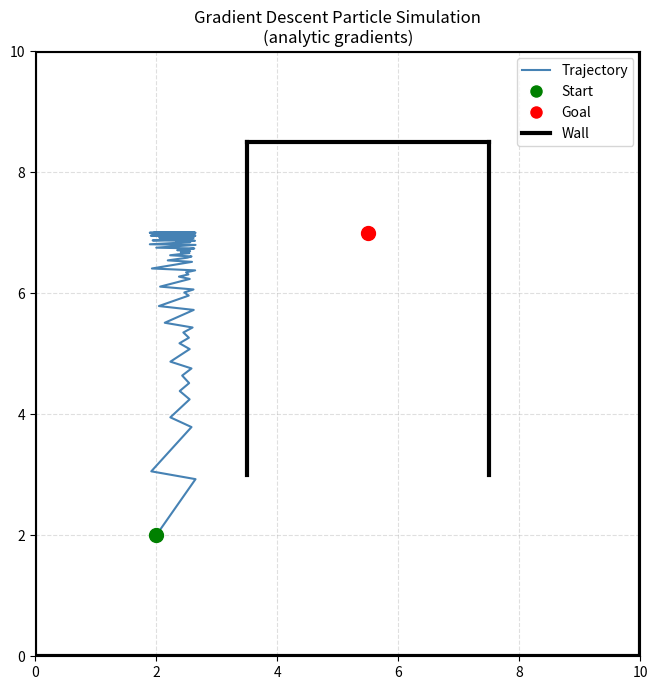

The script that saved this image:
import numpy as np
import matplotlib.pyplot as plt
from matplotlib.lines import Line2D

EPS = 1e-8   # safeguard against division by zero when x lies on the wall


# ─────────────────────────────────────────────
# 1. Goal cost + analytic gradient
# ─────────────────────────────────────────────

def goal_cost(x, g):
    """C_goal = 0.5 * ||x - g||²"""
    diff = x - g
    return 0.5 * np.dot(diff, diff)


def grad_goal(x, g):
    """
    Analytic gradient of C_goal.

    Derivation:
        C_goal = 0.5 * (x - g)·(x - g)
        dC/dx  = (x - g)

    Descending this gradient moves x toward g.
    """
    return x - g


# ─────────────────────────────────────────────
# 2. Point-to-segment: distance + closest point
# ─────────────────────────────────────────────

def point_to_segment(x, a, b):
    """
    Returns (d, p) where:
      d = shortest distance from x to segment [a, b]
      p = closest point on the segment to x

    Steps:
      1. Project (x - a) onto (b - a) to get scalar t.
      2. Clamp t to [0, 1] so p stays on the segment.
      3. p = a + t*(b - a),  d = ||x - p||
    """
    v = b - a
    t = np.dot(x - a, v) / np.dot(v, v)
    t = np.clip(t, 0.0, 1.0)
    p = a + t * v
    d = np.linalg.norm(x - p)
    return d, p


# ─────────────────────────────────────────────
# 3. Wall penalty + analytic gradient
# ─────────────────────────────────────────────

def wall_cost(x, a, b, R, w):
    """
    C_wall = 0.5 * w * (R - d)²   if d < R
           = 0                      otherwise
    """
    d, _ = point_to_segment(x, a, b)
    if d < R:
        return 0.5 * w * (R - d) ** 2
    return 0.0


def grad_wall_penalty(x, a, b, R, w):
    """
    Analytic gradient of C_wall via the chain rule.

    Derivation:
        d      = ||x - p||          (distance to closest point p on segment)

        dC/dd  = -w * (R - d)       (outer derivative of the quadratic)

        dd/dx  = (x - p) / d        (gradient of Euclidean distance)

                 This formula holds whether p is in the segment interior
                 (t clamped) or at an endpoint — in both cases p is fixed
                 relative to the perpendicular direction of x, so the
                 along-segment component vanishes.

        Chain rule:
        grad C_wall = dC/dd * dd/dx
                    = -w * (R - d) * (x - p) / max(d, eps)   if d < R
                    = 0                                        otherwise
    """
    d, p = point_to_segment(x, a, b)
    if d >= R:
        return np.zeros_like(x)
    return -w * (R - d) * (x - p) / max(d, EPS)


# ─────────────────────────────────────────────
# 4. Total cost + total gradient
# ─────────────────────────────────────────────

def total_cost(x, g, walls):
    """Sum of goal cost and all wall penalties."""
    cost = goal_cost(x, g)
    for wall in walls:
        cost += wall_cost(x, wall['a'], wall['b'], wall['R'], wall['w'])
    return cost


def total_gradient(x, g, walls):
    """
    Analytic gradient of the total cost:
        grad C = grad C_goal + sum_i grad C_wall_i
    """
    grad = grad_goal(x, g)
    for wall in walls:
        grad = grad + grad_wall_penalty(x, wall['a'], wall['b'],
                                        wall['R'], wall['w'])
    return grad


# ─────────────────────────────────────────────
# 5. Simulation loop
# ─────────────────────────────────────────────

def run_simulation(x0, g, walls, alpha=0.001, n_steps=500):
    """
    Gradient descent:   x <- x - alpha * grad C(x)

    Uses the fully analytic gradient — no finite differences.
    Wall avoidance emerges purely from cost minimisation.
    """
    x = x0.copy()
    trajectory = [x.copy()]

    for _ in range(n_steps):
        grad = total_gradient(x, g, walls)
        x = x - alpha * grad
        trajectory.append(x.copy())

    return np.array(trajectory)


# ─────────────────────────────────────────────
# 6. Plotting
# ─────────────────────────────────────────────

def plot_results(trajectory, x0, g, walls):
    fig, ax = plt.subplots(figsize=(7, 7))

    ax.plot(trajectory[:, 0], trajectory[:, 1],
            color='steelblue', linewidth=1.5, zorder=2)

    ax.scatter(*x0, color='green', s=100, zorder=5)
    ax.scatter(*g,  color='red',   s=100, zorder=5)

    for wall in walls:
        ax.plot([wall['a'][0], wall['b'][0]],
                [wall['a'][1], wall['b'][1]],
                color='black', linewidth=3, zorder=4)

    legend_handles = [
        Line2D([0], [0], color='steelblue', label='Trajectory'),
        Line2D([0], [0], marker='o', color='w', markerfacecolor='green',
               markersize=10, label='Start'),
        Line2D([0], [0], marker='o', color='w', markerfacecolor='red',
               markersize=10, label='Goal'),
        Line2D([0], [0], color='black', linewidth=3, label='Wall'),
    ]
    ax.legend(handles=legend_handles)
    ax.set_xlim(0, 10)
    ax.set_ylim(0, 10)
    ax.set_aspect('equal')
    ax.set_title("Gradient Descent Particle Simulation\n(analytic gradients)")
    ax.grid(True, linestyle='--', alpha=0.4)
    plt.tight_layout()
    plt.show()


# ─────────────────────────────────────────────
# 7. Main
# ─────────────────────────────────────────────

if __name__ == "__main__":
    # Start is outside and offset so the direct path to the goal is blocked
    # by the left leg of the n-shape.  The particle must go around the outside
    # and enter through the open bottom gap.
    x0 = np.array([2.0, 2.0])
    g  = np.array([5.5, 7.0])

    # ── Outer square boundary [0,10]×[0,10] ──────────────────────────────────
    # Same penalty framework as every other wall — no special boundary logic.
    boundary_R = 1.0
    boundary_w = 80.0
    boundary_walls = [
        {'a': np.array([ 0.0,  0.0]), 'b': np.array([10.0,  0.0]),  # bottom
         'R': boundary_R, 'w': boundary_w},
        {'a': np.array([10.0,  0.0]), 'b': np.array([10.0, 10.0]),  # right
         'R': boundary_R, 'w': boundary_w},
        {'a': np.array([10.0, 10.0]), 'b': np.array([ 0.0, 10.0]),  # top
         'R': boundary_R, 'w': boundary_w},
        {'a': np.array([ 0.0, 10.0]), 'b': np.array([ 0.0,  0.0]),  # left
         'R': boundary_R, 'w': boundary_w},
    ]

    # ── n-shaped interior enclosure ───────────────────────────────────────────
    #
    #   (3.5,8.5)────────────(7.5,8.5)   ← top bar
    #      │                     │
    #      │    goal (5.5,7.0)   │
    #      │                     │
    #   (3.5,3.0)           (7.5,3.0)    ← open bottom gap  (y < 3.0)
    #
    # Legs reach down to y=3.0 — well below the goal at y=7.0.
    # The gap width is 4 units (x: 3.5→7.5).  With R=1.0 the influence bands
    # consume 1 unit on each side, leaving ~2 units of navigable gap width.
    #
    # Start (2.0, 2.0) is to the lower-left.  The direct path to the goal
    # crosses the left leg, so the particle is forced to detour around the
    # outside of the n-shape and enter through the bottom opening.
    #
    interior_R = 1.0
    interior_w = 120.0
    interior_walls = [
        {'a': np.array([3.5, 3.0]), 'b': np.array([3.5, 8.5]),  # left leg
         'R': interior_R, 'w': interior_w},
        {'a': np.array([3.5, 8.5]), 'b': np.array([7.5, 8.5]),  # top bar
         'R': interior_R, 'w': interior_w},
        {'a': np.array([7.5, 8.5]), 'b': np.array([7.5, 3.0]),  # right leg
         'R': interior_R, 'w': interior_w},
    ]

    walls = boundary_walls + interior_walls

    trajectory = run_simulation(x0, g, walls, alpha=0.05, n_steps=800)
    plot_results(trajectory, x0, g, walls)
